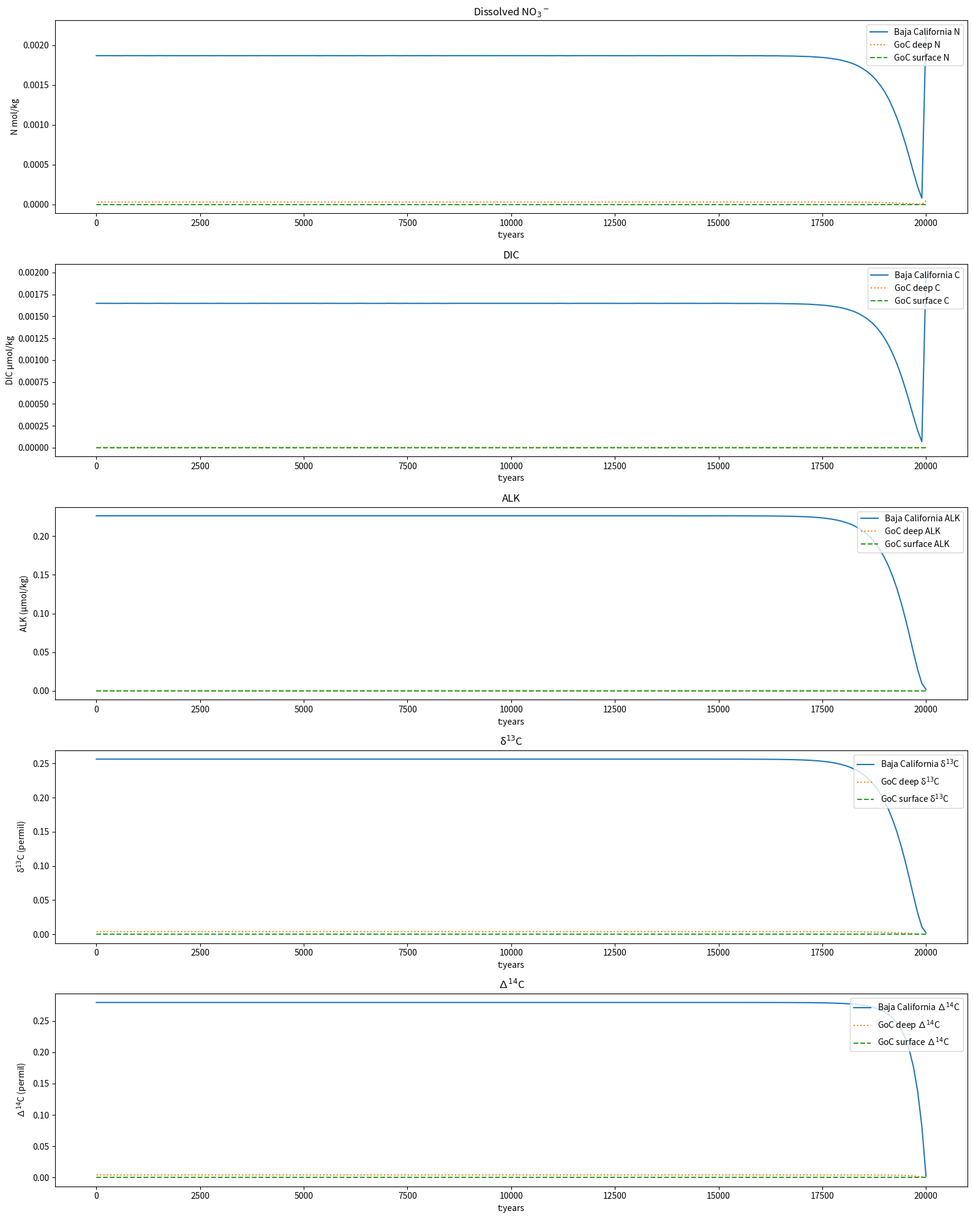

Recreate this plot in Python. (Note: this script raises an exception after producing the figure.)
# from IPython import get_ipython
# get_ipython().magic('reset -sf')

import numpy as np
import matplotlib.pyplot as plt
import scipy
from scipy.integrate import solve_ivp

def RtoF(R): # conversion of isotope ratios to fractional abundances
    # convert isotope ratio to fractional abundance of isotope
    return R/(1+R)
def FtoR(F): # conversion of isotope fractional abundances to ratios
    # convert fractional abundance of isotope to isotope ratio
    return F/(1-F)



class ODEBoxModel(): # three box ocean model with circulation, bio pump, and Sr tracers

    def __init__(self):
        self.Nbox = 3
        self.Nbc = 2
        self.Ntracer = 6

        self.boxlabel = ["Baja California","Gulf of California-Deep","Gulf of California-Surface"]

        self.ocean_mass = 9.48024*10**17 # kg -> calculated from GoC volume (1.45e+14 m3) + Baja volume (1.45e+14*5 m3) * density of sw (kg/m3)
        self.m0 = 0.833*0.15*self.ocean_mass # kg, Baja intermediate depth box -> 5/6 of oceanmass
        self.m1 = 0.167*0.5*self.ocean_mass # kg, Gulf of California deep box -> 1/2 of 1/6 of oceanmass
        self.m2 = 0.167*0.33*self.ocean_mass # kg, Gulf of California surface box -> 1/3 of 1/6 of oceanmass
        self.m3 = 1e200*self.ocean_mass # kg, NP intermediate
        self.m4 = 1e200*self.ocean_mass # kg, NP surface (very large box to be essentially infinite)
        self.m = np.array([self.m0,self.m1,self.m2,self.m3,self.m4]) # mass vector

        # set up tracers
        self.DIC = np.array([2000e-6,2000e-6,2000e-6])*self.m0 # umol kg-1 -> mol
        self.ALK = np.array([2200e-6,2200e-6,2200e-6])*self.m0 # umol kg-1 -> mol
        self.P = np.array([2e-6,2e-6,2e-6])*self.m0 # mol
        self.N  = np.array([30e-6, 30e-6, 30e-6])*self.m0 # mol
        self.d13C = np.array([-0.5, -0.5, -0.5]) # *self.DIC # permil
        self.D14C = np.array([100, 100, 100]) # *self.DIC # permil

        self.stateV0 = np.hstack((self.DIC,self.ALK,self.P,self.N,self.d13C,self.D14C))
        self.BC = np.array([[3000e-6*self.m0,3000e-6*self.m0],[3400e-6*self.m0,3400e-6*self.m0],[3e-6*self.m0,3e-6*self.m0],[35e-6*self.m0,35e-6*self.m0],[-0.1,-0.1],[200,200]]) # (tracers,boxes) for boundary condition

        self.SvM = self.circ(0.75,0.45,.005,0.0005) # Sv 0.45,0.05
        self.TM = self.makeTM(self.SvM)

        # Key
        # First Row: self.state0[0,:] - Baja California Box
        # Second Row: self.state0[1,:] - Gulf of California Deep Box
        # Third Row: self.state0[2,:] - Gulf of California Surface Box
        stateA = self.MakeStateA(self.stateV0)
        d_dt = (self.TM@stateA.T).T[:,:self.Nbox]

        # initialize biological pump export
        self.Nsurf = 1
        self.Ninterior  = 2
        self.EM = np.array([[1,0,0],[0,0,-1],[0,1,0]]) # Export matrix; fraction of export from surface (column) to interior (row)




    def circ(self,inflow,outflow,advection,mixing):

        AD = np.zeros((self.Nbox+self.Nbc,self.Nbox+self.Nbc))
        AD[0,1] = advection
        AD[1,2] = advection
        AD[2,4] = advection
        AD[3,0] = advection

        # AD[1,2] = 1

        M = np.zeros((self.Nbox+self.Nbc,self.Nbox+self.Nbc))
        M[0,1] = mixing
        M[1,2] = mixing
        M[2,4] = mixing
        M[3,0] = mixing
        M[0,3] = mixing
        M[1,0] = mixing
        M[2,1] = mixing
        M[4,2] = mixing

        O = np.zeros((self.Nbox+self.Nbc,self.Nbox+self.Nbc))
        O[2,4] = outflow

        I = np.zeros((self.Nbox+self.Nbc,self.Nbox+self.Nbc))
        I[3,0] = inflow

        return AD+M+I+O

    def makeTM(self,SvM):
        # makeTM() returns a NxN matrix defining the fractional mixing system of equations, representing 1 year of ocean circulation
        #
        # Function inputs:
        # 1. m: ocean box mass vector (kg) e.g. [m1, m2, m3] for 3 box ocean
        # 2. SvM: Sverdrup matrix of fluxes (Sv) e.g [[0, f1-0, f2-0], [f0-1, 0, f2-1], [f0-2, f1-2, 0]] where fx-y is flux from box x to box y
        #
        # This function converts SvM to mass (kg) fluxes per timestep (units = yrs) and the mass lost from each box is calculated
        # as the sum of each column (sum along rows). The fraction of each ocean box's mass retained after moving fluxes is given
        # by the diagonal of the transport matrix. Unique transport matrices are needed for concentration and inventory fluxes
        # (TM_ForConcentrations, TM_ForInventories). The difference in the transport matrices is the definition of "fractional fluxes"
        # which describe the transport from one box to another with respect to the size (mass) of the receiving box (for concentration)
        # or with respect to the giving box (for inventory). The new concentration of a given box is equal to the sum of the fractions
        # of contributing boxes multiplied by their respective concentrations (i.e. mixing equation where the new concentration of
        # box0 = fraction of box0 remaining * concentration of box0 + fraction of box0 contributed by box1 * concentration of box1).
        # The new inventory of a given box is equal to the sum of the contributions from all boxes (i.e. the new inventory of box0 =
        # fraction of box0 remaining * box0 inventory + fraction of box1 given to box0 * box1 inventory)

        dt = 1 # timestep (yr)
        flux = SvM*(1e6*1026*3.154e7)*dt  # conversion from Sv (10e6 m3/s) to kg/yr moved in 1 timestep
        m_lost = np.sum(flux, axis=0) # sum of all mass fluxes out of each box
        fraction_retained = (self.m-m_lost)/self.m # fraction of mass retained in each box

        # wouldnt this be kg / kg ??
        fractional_fluxes = flux/self.m.reshape((len(self.m),1)) # divide flux array rows by mass for concentration
        fractional_fluxes_inv = flux/self.m.T # divide flux array columns by mass for inventory
        TM_ForConcentrations = fractional_fluxes + np.diag(fraction_retained) # TM_ForConcentrations is NxN matrix defining the fractional mixing system of equations for concentration units, representing 1 year of ocean circulation
        TM_ForInventories = fractional_fluxes_inv + np.diag(fraction_retained) # TM_ForInventories is NxN matrix defining the fractional mixing system of equations for inventory units, representing 1 year of ocean circulation
        return TM_ForConcentrations-np.identity(self.Nbox+self.Nbc) #, TM_ForInventories

    def MakeStateA(self,stateV):
        stateA = np.hstack((stateV.T.reshape(self.Ntracer,self.Nbox),self.BC))
        # tracers for box 3 === stateA[:,3]
        # tracer 2 for all boxes === stateA[2,:]
        return stateA

    def ComputeExportP(self, state):
        ExportP = np.zeros(3).T

        P = state.reshape(3,6)[:,0]/self.m[:] # mol/kg P
        SetP = np.array([1e-6,1e-7])
        for s in range(0,self.Nsurf):
            timescale = 20 # year
            if P[s]-SetP[s] >0:
                ExportP[s] = (P[s]-SetP[s])/timescale*self.m[s] # mol surfacePO4/year

            else:
                #print(P[s],SetP[s],P[s]-SetP[s])
                pass # not enough nutrients to sustain productivity
        return self.EM @ ExportP

    def BoxModel(self,t,stateV):
        stateA = self.MakeStateA(stateV)
        d_dt = (self.TM@stateA.T).T[:,:self.Nbox]
        # d_dt += self.Prod(stateA)
        # d_dt += self.Fix(stateA)
        return d_dt.flatten()

    def RunBoxModel(self,tmax):
        # run box model with ODE solver
        t = np.linspace(0,tmax, 200) #t0, tmax, nsteps

        self.result = solve_ivp(self.BoxModel, [0,tmax], self.stateV0, method ='RK45', t_eval=t, vectorized = True) # should we allow user to specific nsteps for this function?
        self.time = np.flipud(self.result.t) # plot from past to present
        self.output = self.result.y
        print(self.output.shape)


    def MakePlot(self):
        fig, ax = plt.subplots(5, figsize = (16,20))

        ax[1].plot(self.time, self.result.y[0,:]/self.m[0], label='Baja California C')
        ax[2].plot(self.time, self.result.y[1,:]/self.m[0], label='Baja California ALK')
        ax[0].plot(self.time, self.result.y[3,:]/self.m[0], label='Baja California N')
        ax[3].plot(self.time, self.result.y[4,:]/self.m[0], label='Baja California δ$^{13}$C')
        ax[4].plot(self.time, self.result.y[5,:]/self.m[0], label='Baja California ∆$^{14}$C')

        ax[1].plot(self.time, self.result.y[6,:]/self.m[1], linestyle='dotted', label='GoC deep C')
        ax[2].plot(self.time, self.result.y[7,:]/self.m[1], linestyle='dotted', label='GoC deep ALK')
        ax[0].plot(self.time, self.result.y[9,:]/self.m[1], linestyle='dotted', label='GoC deep N')
        ax[3].plot(self.time, self.result.y[10,:]/self.m[1], linestyle='dotted', label='GoC deep δ$^{13}$C')
        ax[4].plot(self.time, self.result.y[11,:]/self.m[1], linestyle='dotted', label='GoC deep ∆$^{14}$C')

        ax[1].plot(self.time, self.result.y[12,:]/self.m[2], linestyle='dashed', label='GoC surface C')
        ax[2].plot(self.time, self.result.y[13,:]/self.m[2], linestyle='dashed', label='GoC surface ALK')
        ax[0].plot(self.time, self.result.y[15,:]/self.m[2], linestyle='dashed', label='GoC surface N')
        ax[3].plot(self.time, self.result.y[16,:]/self.m[2], linestyle='dashed', label='GoC surface δ$^{13}$C')
        ax[4].plot(self.time, self.result.y[17,:]/self.m[2], linestyle='dashed', label='GoC surface ∆$^{14}$C')

        ax[0].legend(loc = 1)
        ax[1].legend(loc = 1)
        ax[2].legend(loc = 1)
        ax[3].legend(loc = 1)
        ax[4].legend(loc = 1)

        ax[0].set_xlabel('t:years')
        ax[0].set_ylabel('N mol/kg')
        ax[0].set_title('Dissolved NO$_3$$^-$')
        ax[1].set_xlabel('t:years')
        ax[1].set_ylabel('DIC µmol/kg')
        ax[1].set_title('DIC')
        ax[2].set_xlabel('t:years')
        ax[2].set_ylabel('ALK (µmol/kg)')
        ax[2].set_title('ALK')
        ax[3].set_xlabel('t:years')
        ax[3].set_ylabel('δ$^{13}$C (permil)')
        ax[3].set_title('δ$^{13}$C')
        ax[4].set_xlabel('t:years')
        ax[4].set_ylabel('∆$^{14}$C (permil)')
        ax[4].set_title('∆$^{14}$C')

        plt.tight_layout()
        fig.savefig("../results/SummaryPlot.pdf")

if __name__ == "__main__":

    ModelInstance = ODEBoxModel()
    ModelInstance.RunBoxModel(20000)
    ModelInstance.MakePlot()
